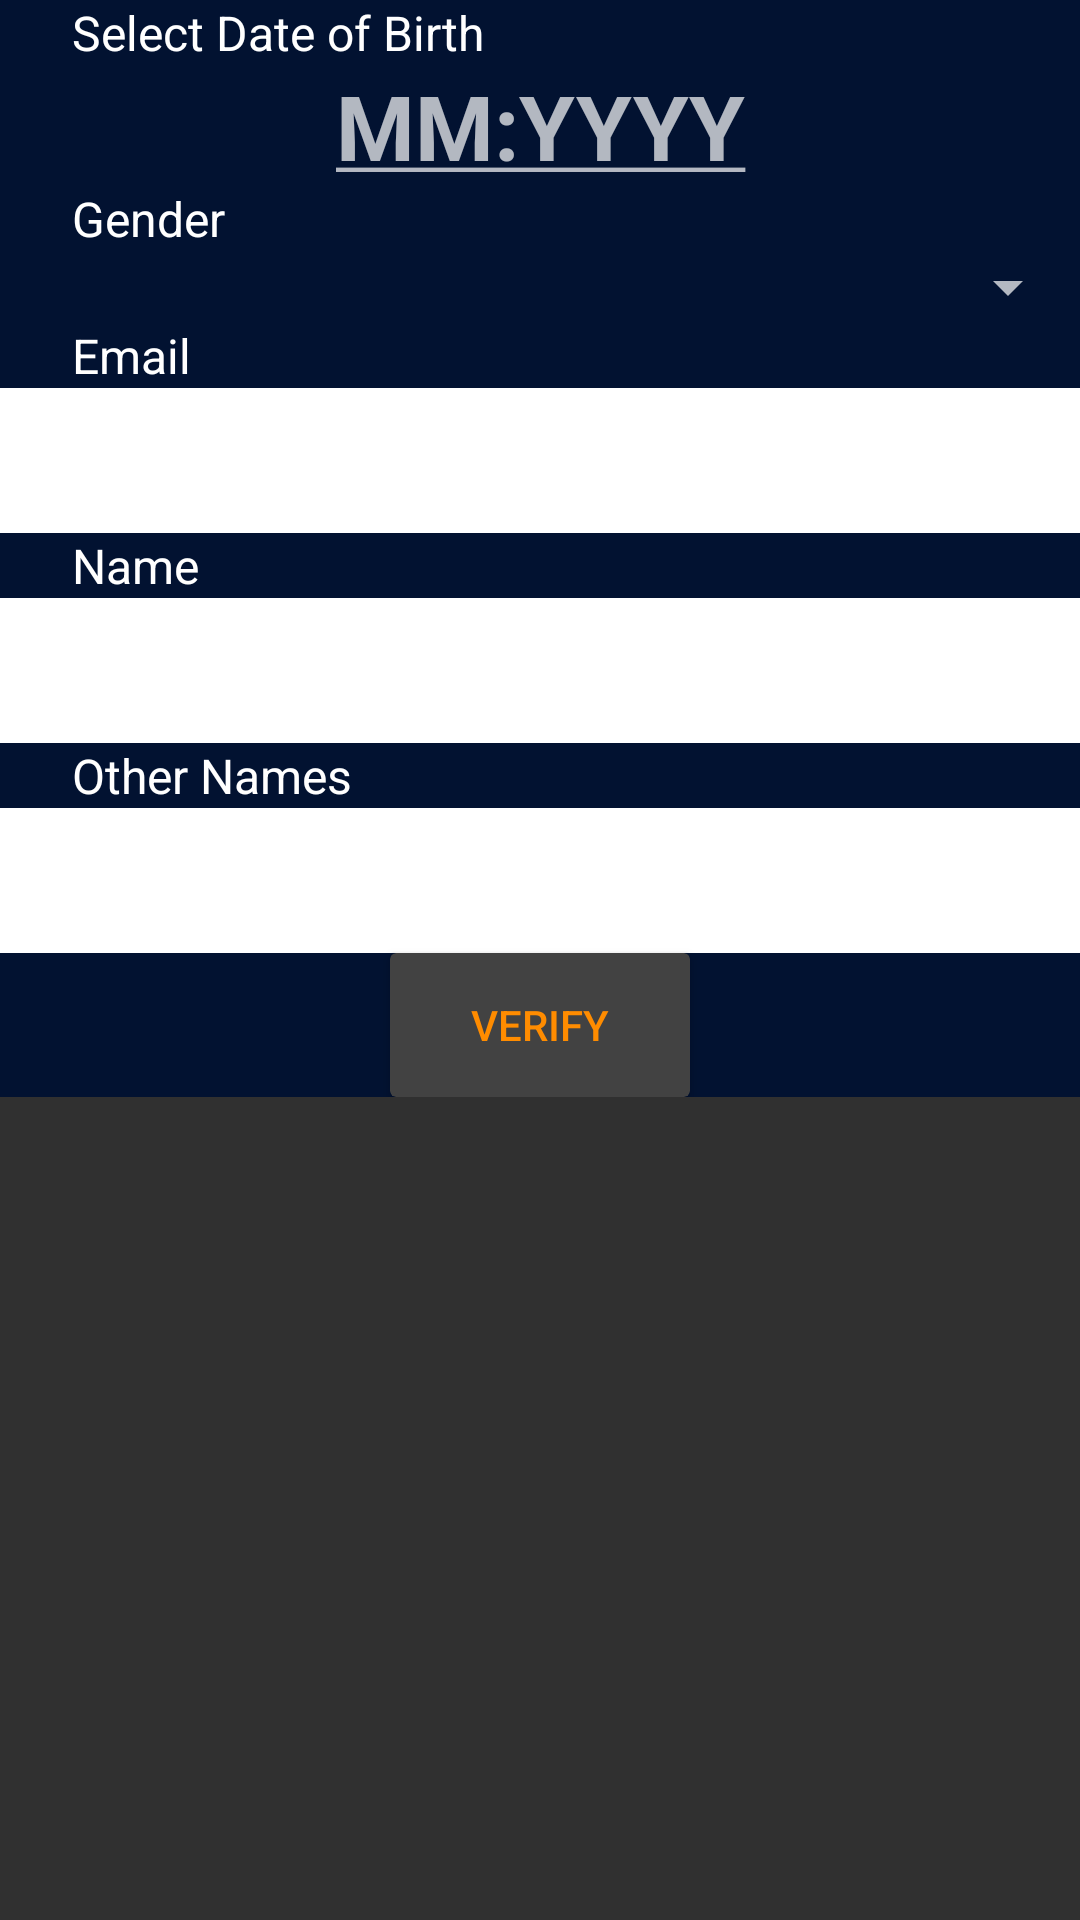

Produce the Android XML layout that renders to this screen, including the resource entries it uses.
<!-- AndroidManifest.xml: application theme AppTheme -->
<!-- res/layout/profile_details.xml -->
<?xml version="1.0" encoding="utf-8"?>
<RelativeLayout xmlns:android="http://schemas.android.com/apk/res/android"
    android:layout_width="match_parent"
    android:layout_height="match_parent">

    <ScrollView
        android:layout_width="match_parent"
        android:layout_height="match_parent">

        <LinearLayout
            android:orientation="vertical"
            android:layout_width="fill_parent"
            android:background="@color/zone_blue"
            android:clickable="true"
            android:gravity="center"
            android:layout_height="fill_parent">

            <TextView
                android:textColor="#fff"
                android:gravity="left"
                android:text="Select Date of Birth"
                android:textSize="16dp"
                android:layout_marginLeft="16dp"
                android:layout_width="match_parent"
                android:layout_height="wrap_content" />


            <TextView
                android:layout_margin="@dimen/activity_horizontal_margin"
                android:textSize="30dp"
                android:textStyle="bold"
                android:id="@id/data_picker_text"
                android:text="@string/data_picker_text"
                android:gravity="center"
                android:layout_width="match_parent"
                android:layout_height="wrap_content" />

            <TextView
                android:textColor="#fff"
                android:gravity="left"
                android:text="Gender"
                android:textSize="16dp"
                android:layout_marginLeft="16dp"
                android:layout_width="match_parent"
                android:layout_height="wrap_content" />

            <Spinner
                android:gravity="center"
                android:layout_gravity="center"
                android:id="@id/gender_spinner"
                android:padding="@dimen/activity_horizontal_margin"
                android:layout_width="match_parent"
                android:layout_height="wrap_content"></Spinner>

            <TextView
                android:textColor="#fff"
                android:gravity="left"
                android:text="Email"
                android:textSize="16dp"
                android:layout_marginLeft="16dp"
                android:layout_width="match_parent"
                android:layout_height="wrap_content" />

            <EditText
                android:gravity="center"
                android:cursorVisible="true"
                android:textCursorDrawable="@null"
                android:padding="12dp"
                android:background="@android:color/white"
                android:textColor="#000"
                android:inputType="textEmailAddress"
                android:layout_margin="@dimen/activity_horizontal_margin"
                android:id="@id/email_field"
                android:hint="@string/email_hint"
                android:layout_width="match_parent"
                android:layout_height="wrap_content" />

            <TextView
                android:textColor="#fff"
                android:gravity="left"
                android:text="Name"
                android:textSize="16dp"
                android:layout_marginLeft="16dp"
                android:layout_width="match_parent"
                android:layout_height="wrap_content" />

            <EditText
                android:gravity="center"
                android:cursorVisible="true"
                android:textCursorDrawable="@null"
                android:padding="12dp"
                android:background="@android:color/white"
                android:textColor="#000"
                android:inputType="textPersonName"
                android:layout_margin="@dimen/activity_horizontal_margin"
                android:id="@id/name_field"
                android:hint="@string/name"
                android:layout_width="match_parent"
                android:layout_height="wrap_content" />

            <TextView
                android:textColor="#fff"
                android:gravity="left"
                android:text="Other Names"
                android:textSize="16dp"
                android:layout_marginLeft="16dp"
                android:layout_width="match_parent"
                android:layout_height="wrap_content" />

            <EditText
                android:cursorVisible="true"
                android:textCursorDrawable="@null"
                android:padding="12dp"
                android:background="@android:color/white"
                android:textColor="#000"
                android:inputType="textPersonName"
                android:layout_margin="@dimen/activity_horizontal_margin"
                android:gravity="center"
                android:hint="@string/other_names"
                android:id="@id/other_names_fiel"
                android:layout_width="match_parent"
                android:layout_height="wrap_content" />

            <include layout="@layout/verify" />


        </LinearLayout>
    </ScrollView>
</RelativeLayout>
<!-- res/layout/verify.xml (included above) -->
<android.support.v7.widget.CardView xmlns:android="http://schemas.android.com/apk/res/android"
    android:elevation="5dp"
    android:layout_width="wrap_content"
    android:layout_height="wrap_content">


    <Button
        android:background="@android:color/transparent"
        android:textColor="@color/zone_orange"
        android:id="@id/verify_button"
        android:text="@string/verify"
        android:layout_width="100dp"
        android:layout_height="wrap_content" />

</android.support.v7.widget.CardView>
<!-- resources referenced by this layout -->
<resources>
  <color name="zone_blue">#021231</color>
  <color name="zone_orange">#FF8C00</color>
  <string name="data_picker_text"><u>MM:YYYY</u></string>
  <string name="email_hint">Enter Email</string>
  <string name="name">Enter Name</string>
  <string name="other_names">Other Names</string>
  <string name="verify">Verify</string>
  <style name="AppTheme" parent="Theme.AppCompat.NoActionBar">
          <item name="colorPrimary">#3276b1</item>
          <item name="colorPrimaryDark">#3276b1</item>
          <item name="colorAccent">#3276b1</item>
      </style>
</resources>
